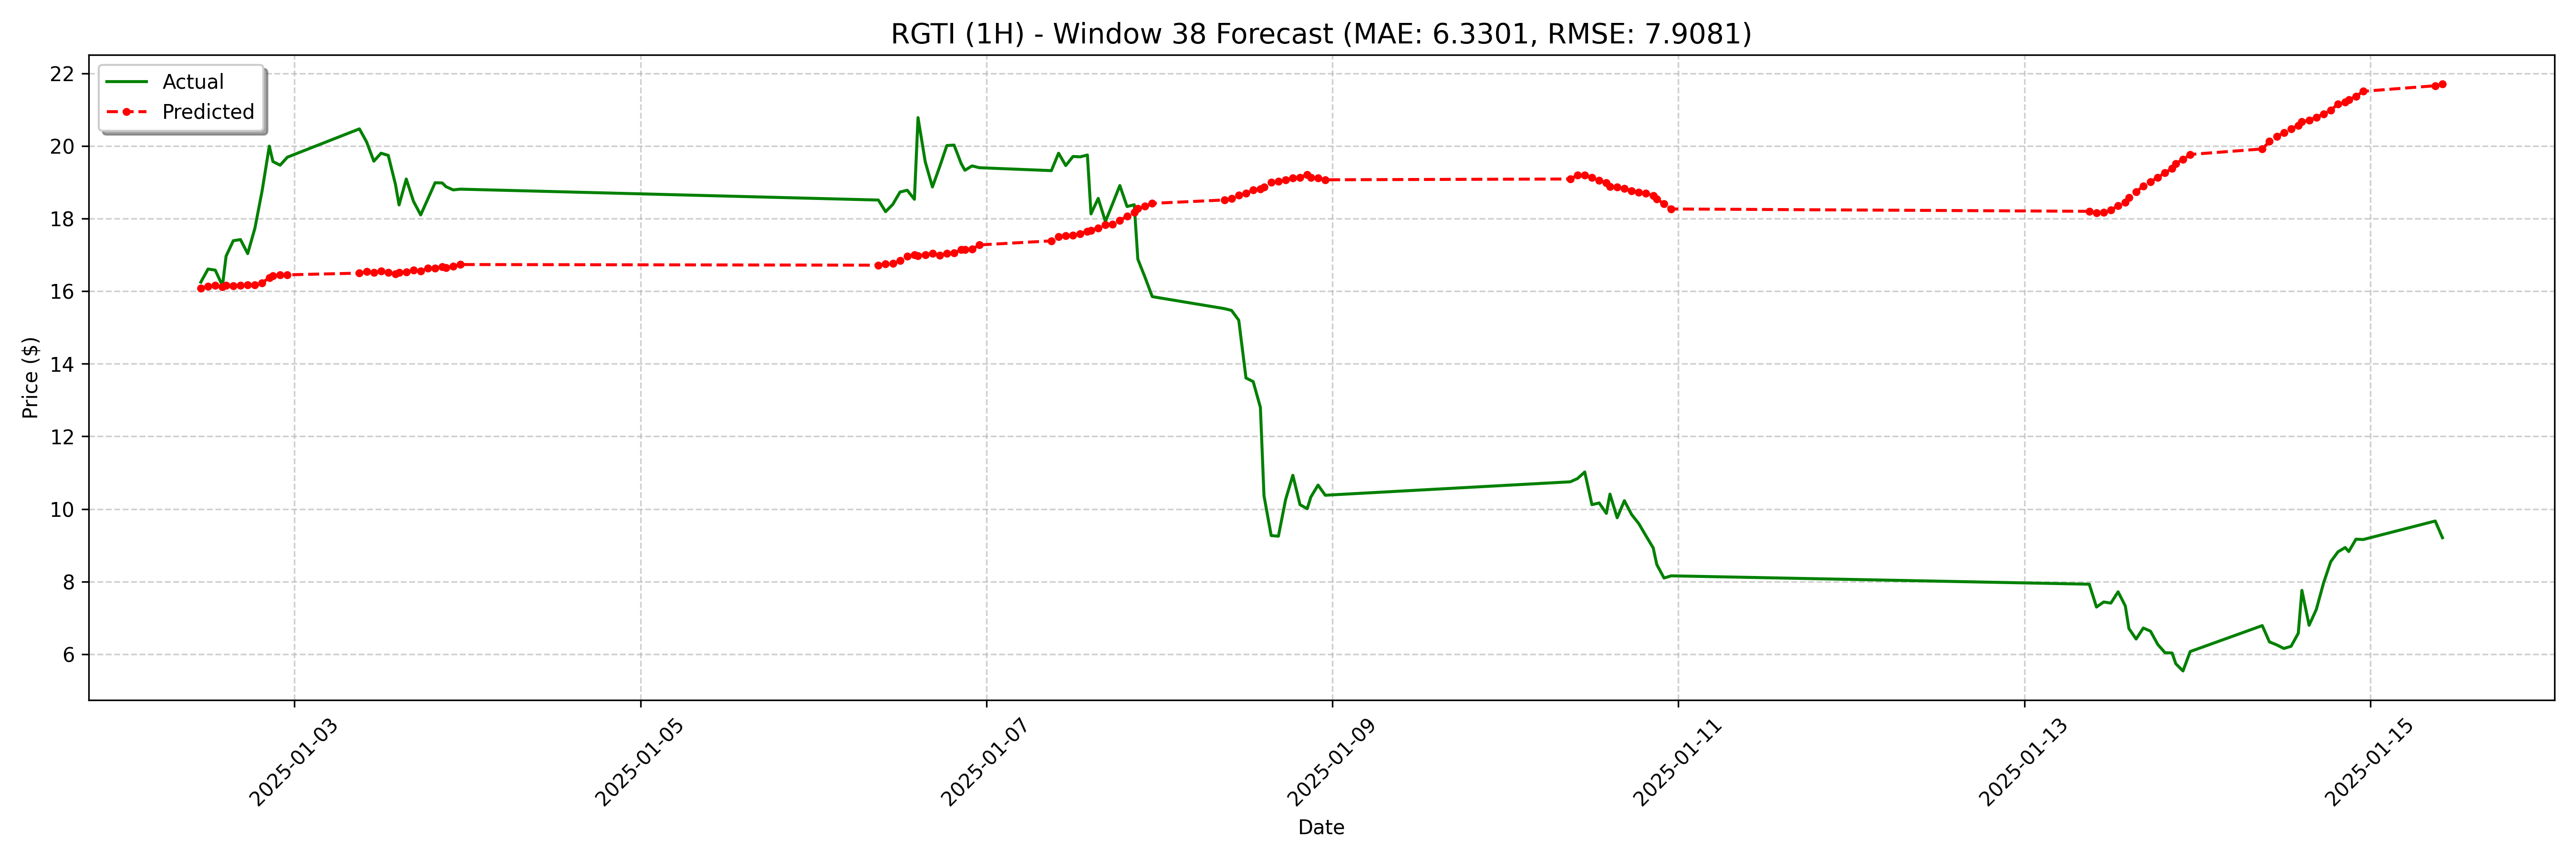

Values plotted in this chart, from the file beside it:
date, actual, forecast
2025-01-02 11:00:00, 16.25, 16.09
2025-01-02 12:00:00, 16.61, 16.13
2025-01-02 13:00:00, 16.58, 16.16
2025-01-02 14:00:00, 16.15, 16.12
2025-01-02 14:30:00, 16.97, 16.16
2025-01-02 15:30:00, 17.39, 16.14
2025-01-02 16:30:00, 17.42, 16.16
2025-01-02 17:30:00, 17.03, 16.18
2025-01-02 18:30:00, 17.74, 16.18
2025-01-02 19:30:00, 18.76, 16.23
2025-01-02 20:30:00, 20, 16.37
2025-01-02 21:00:00, 19.57, 16.42
2025-01-02 22:00:00, 19.47, 16.44
2025-01-02 23:00:00, 19.69, 16.45
2025-01-03 09:00:00, 20.47, 16.5
2025-01-03 10:00:00, 20.11, 16.53
2025-01-03 11:00:00, 19.58, 16.52
2025-01-03 12:00:00, 19.8, 16.55
2025-01-03 13:00:00, 19.74, 16.52
2025-01-03 14:00:00, 18.94, 16.47
2025-01-03 14:30:00, 18.38, 16.52
2025-01-03 15:30:00, 19.09, 16.53
2025-01-03 16:30:00, 18.48, 16.58
2025-01-03 17:30:00, 18.1, 16.55
2025-01-03 18:30:00, 18.54, 16.63
2025-01-03 19:30:00, 18.99, 16.63
2025-01-03 20:30:00, 18.98, 16.67
2025-01-03 21:00:00, 18.88, 16.65
2025-01-03 22:00:00, 18.79, 16.69
2025-01-03 23:00:00, 18.81, 16.73
2025-01-06 09:00:00, 18.51, 16.72
2025-01-06 10:00:00, 18.19, 16.76
2025-01-06 11:00:00, 18.39, 16.76
2025-01-06 12:00:00, 18.73, 16.84
2025-01-06 13:00:00, 18.78, 16.96
2025-01-06 14:00:00, 18.53, 17
2025-01-06 14:30:00, 20.78, 16.98
2025-01-06 15:30:00, 19.56, 17
2025-01-06 16:30:00, 18.87, 17.04
2025-01-06 17:30:00, 19.42, 16.99
2025-01-06 18:30:00, 20.01, 17.04
2025-01-06 19:30:00, 20.02, 17.05
2025-01-06 20:30:00, 19.51, 17.14
2025-01-06 21:00:00, 19.33, 17.14
2025-01-06 22:00:00, 19.45, 17.16
2025-01-06 23:00:00, 19.4, 17.27
2025-01-07 09:00:00, 19.32, 17.39
2025-01-07 10:00:00, 19.8, 17.51
2025-01-07 11:00:00, 19.46, 17.53
2025-01-07 12:00:00, 19.71, 17.54
2025-01-07 13:00:00, 19.7, 17.58
2025-01-07 14:00:00, 19.75, 17.65
2025-01-07 14:30:00, 18.13, 17.68
2025-01-07 15:30:00, 18.56, 17.74
2025-01-07 16:30:00, 17.92, 17.83
2025-01-07 17:30:00, 18.41, 17.85
2025-01-07 18:30:00, 18.91, 17.95
2025-01-07 19:30:00, 18.33, 18.07
2025-01-07 20:30:00, 18.38, 18.18
2025-01-07 21:00:00, 16.88, 18.27
... 68 more rows
